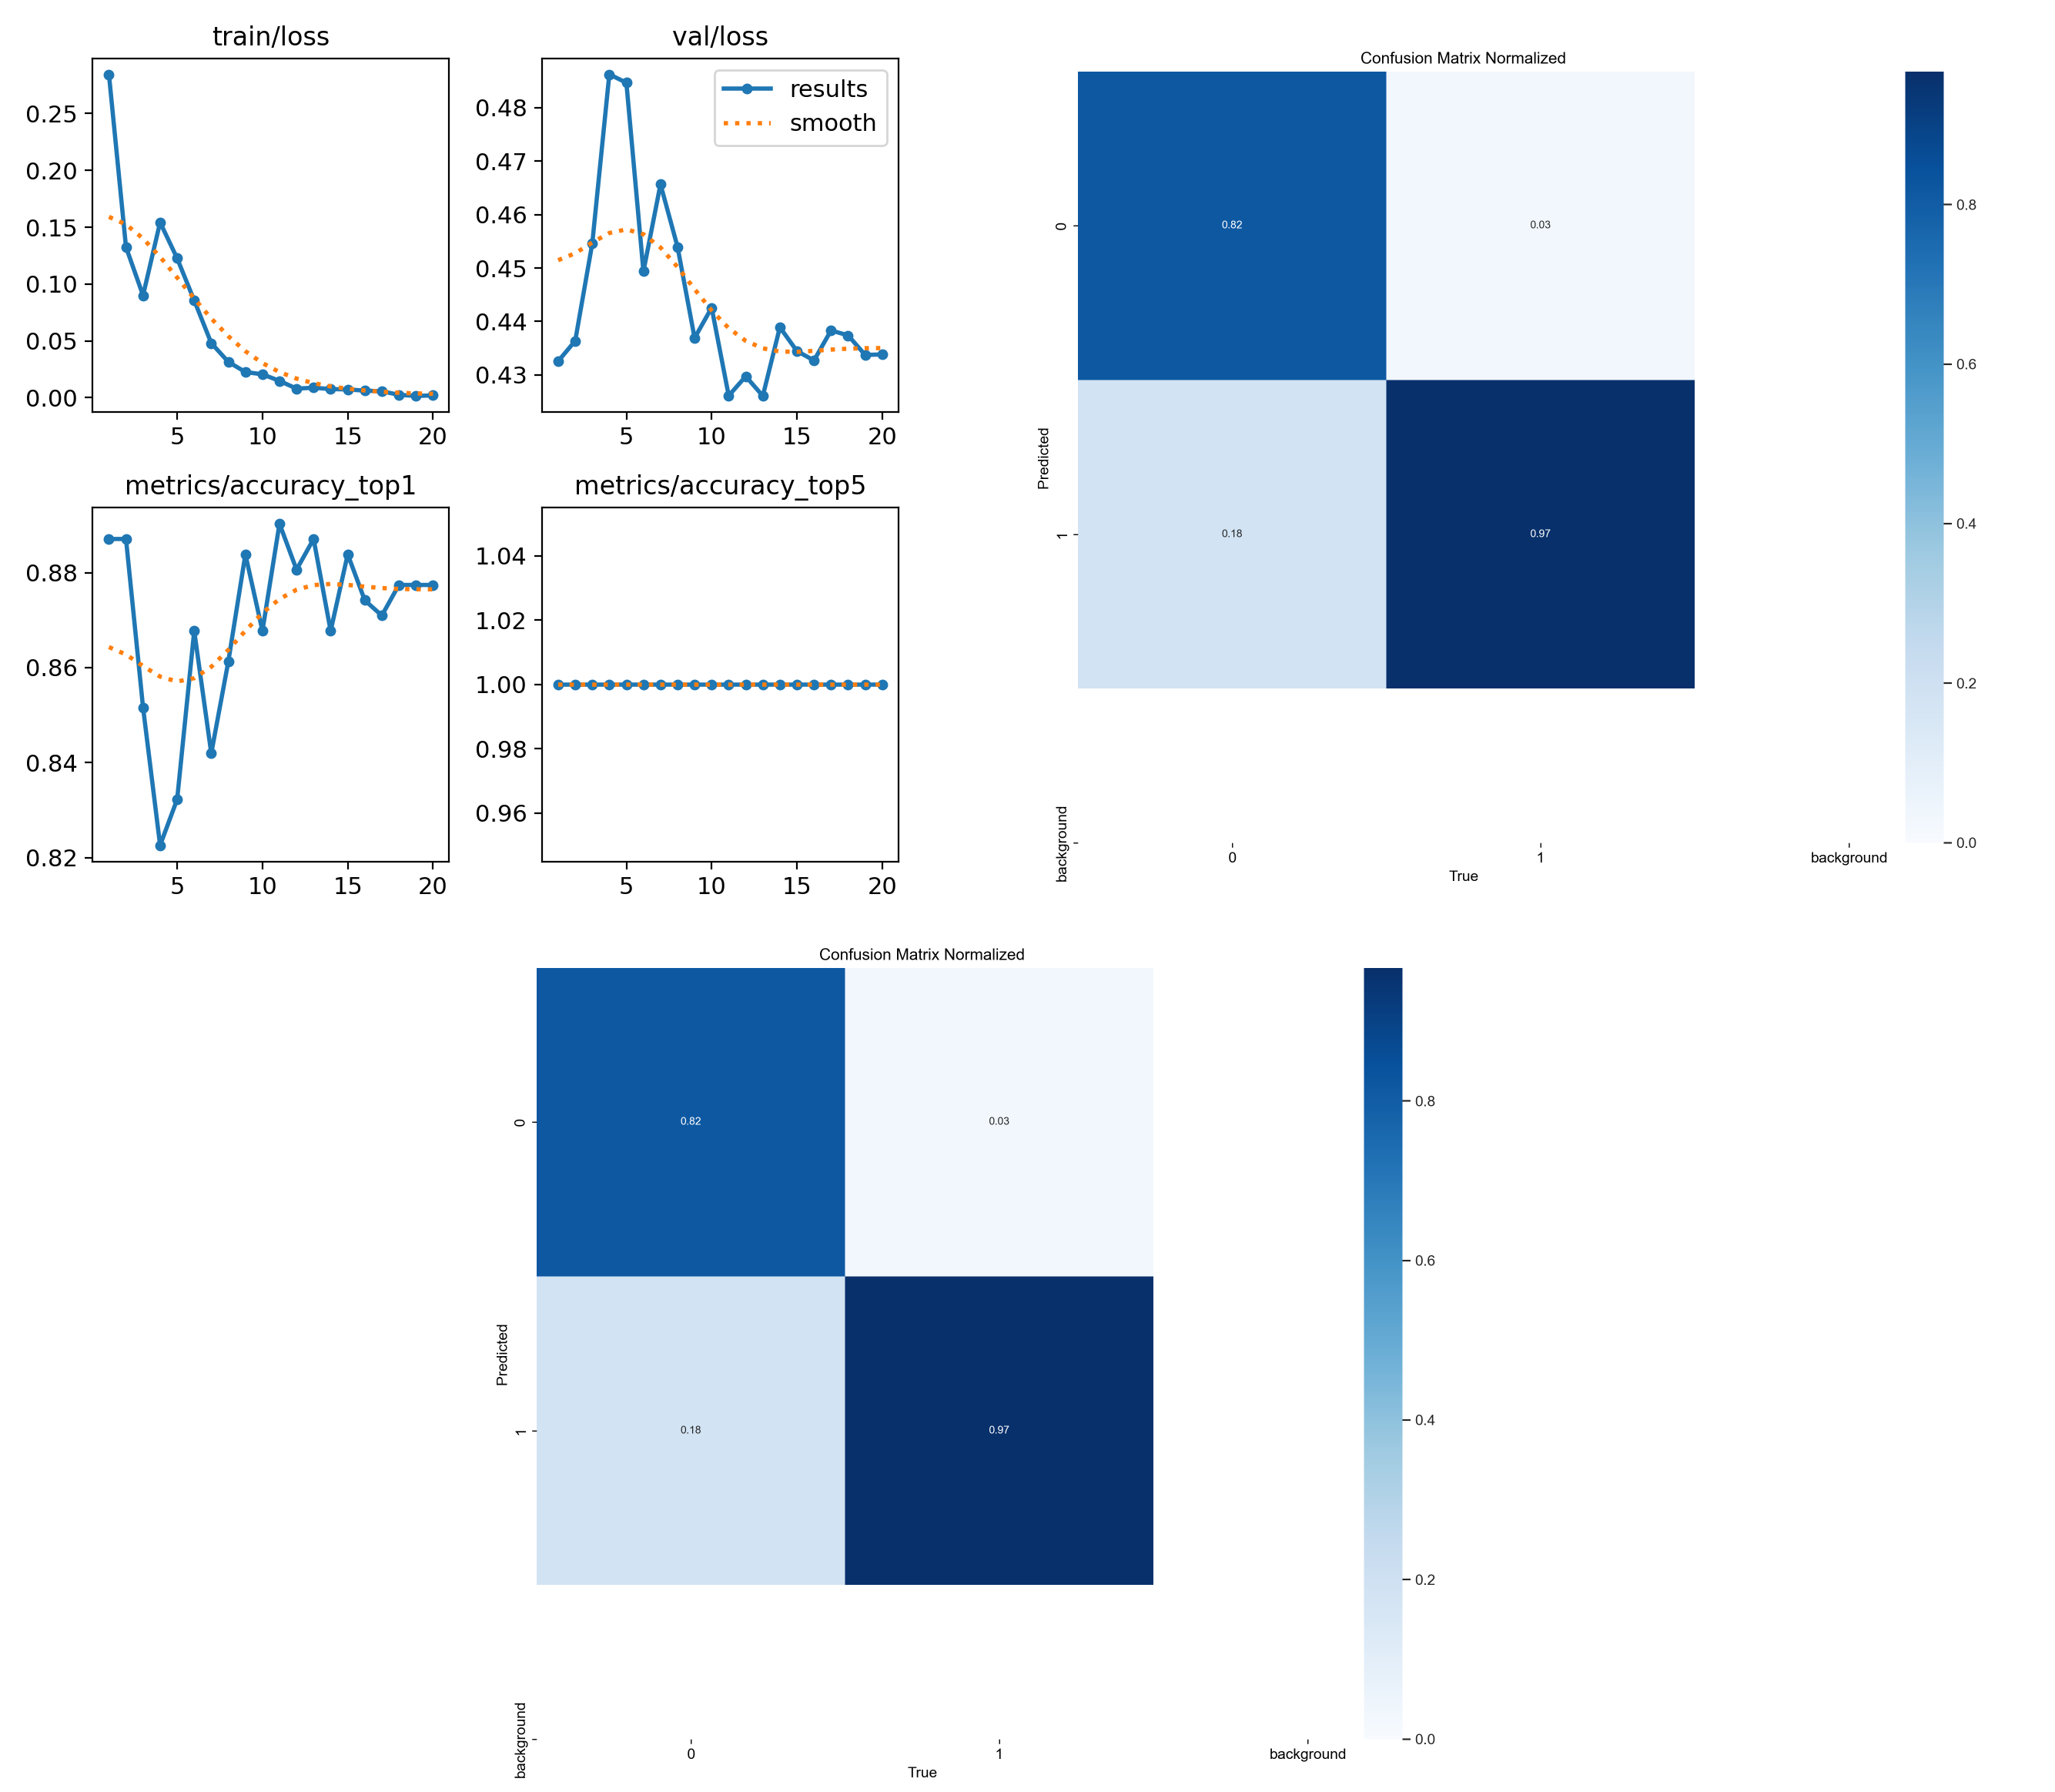

The table this chart was drawn from, first rows:
epoch, train/loss, metrics/accuracy_top1, metrics/accuracy_top5, val/loss, lr/pg0, lr/pg1, lr/pg2
1, 0.2845, 0.8871, 1, 0.4326, 0.0002351, 0.0002351, 0.0002351
2, 0.1325, 0.8871, 1, 0.4364, 0.0004497, 0.0004497, 0.0004497
3, 0.08998, 0.8516, 1, 0.4546, 0.0006407, 0.0006407, 0.0006407
4, 0.1543, 0.8226, 1, 0.4862, 0.000608, 0.000608, 0.000608
5, 0.1226, 0.8323, 1, 0.4847, 0.000608, 0.000608, 0.000608
6, 0.08555, 0.8677, 1, 0.4494, 0.0005726, 0.0005726, 0.0005726
7, 0.04802, 0.8419, 1, 0.4657, 0.0005373, 0.0005373, 0.0005373
8, 0.03148, 0.8613, 1, 0.454, 0.0005019, 0.0005019, 0.0005019
9, 0.02254, 0.8839, 1, 0.4369, 0.0004666, 0.0004666, 0.0004666
10, 0.02055, 0.8677, 1, 0.4426, 0.0004313, 0.0004313, 0.0004313
11, 0.01476, 0.8903, 1, 0.4261, 0.0003959, 0.0003959, 0.0003959
12, 0.00795, 0.8807, 1, 0.4297, 0.0003606, 0.0003606, 0.0003606
13, 0.00875, 0.8871, 1, 0.4261, 0.0003252, 0.0003252, 0.0003252
14, 0.00757, 0.8677, 1, 0.4389, 0.0002899, 0.0002899, 0.0002899
15, 0.00722, 0.8839, 1, 0.4345, 0.0002545, 0.0002545, 0.0002545
16, 0.00618, 0.8742, 1, 0.4327, 0.0002192, 0.0002192, 0.0002192
17, 0.00563, 0.871, 1, 0.4383, 0.0001838, 0.0001838, 0.0001838
18, 0.00249, 0.8774, 1, 0.4374, 0.0001485, 0.0001485, 0.0001485
19, 0.00149, 0.8774, 1, 0.4337, 0.0001132, 0.0001132, 0.0001132
20, 0.00198, 0.8774, 1, 0.4338, 7.7826e-05, 7.7826e-05, 7.7826e-05
